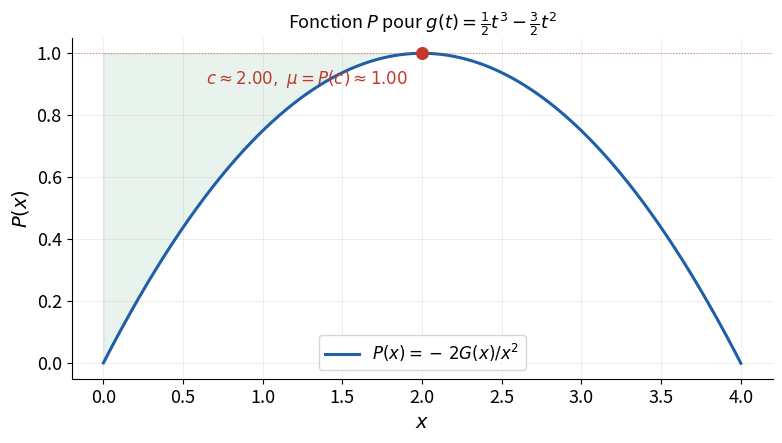
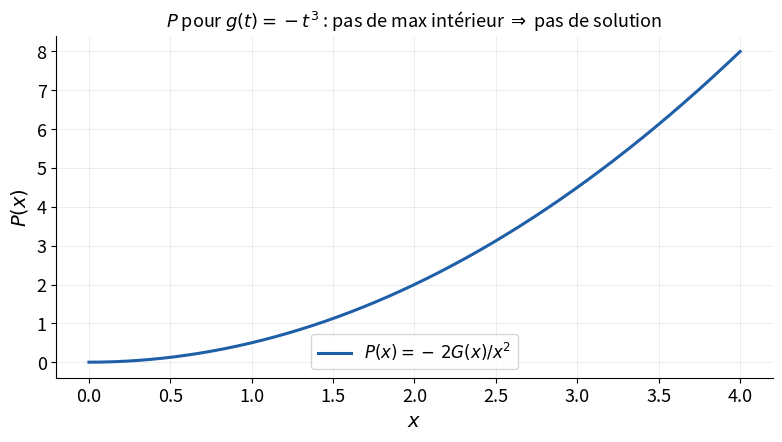
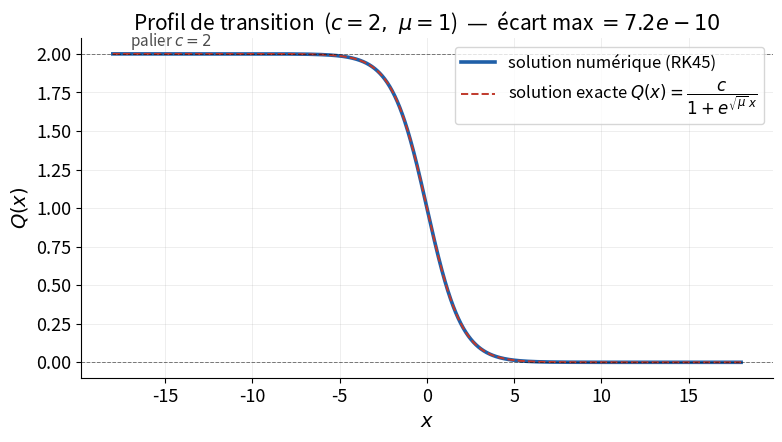
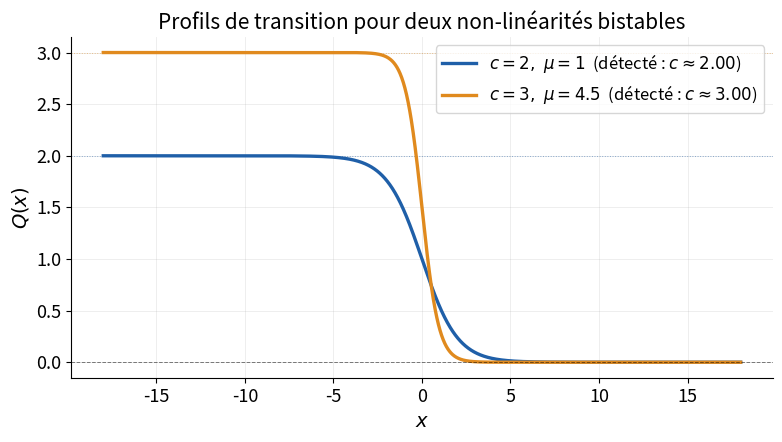
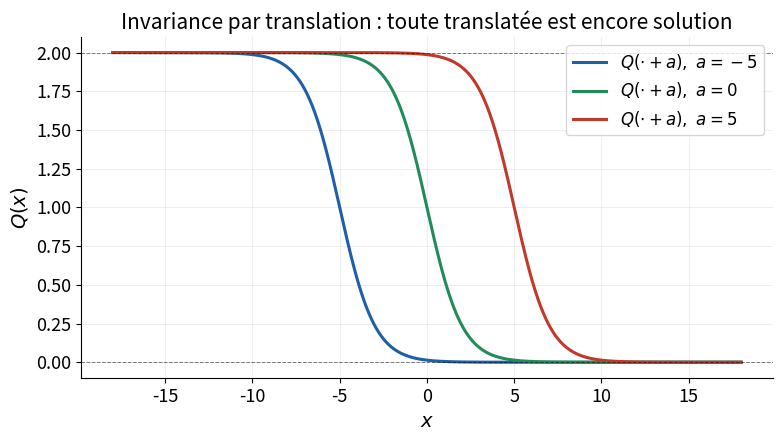
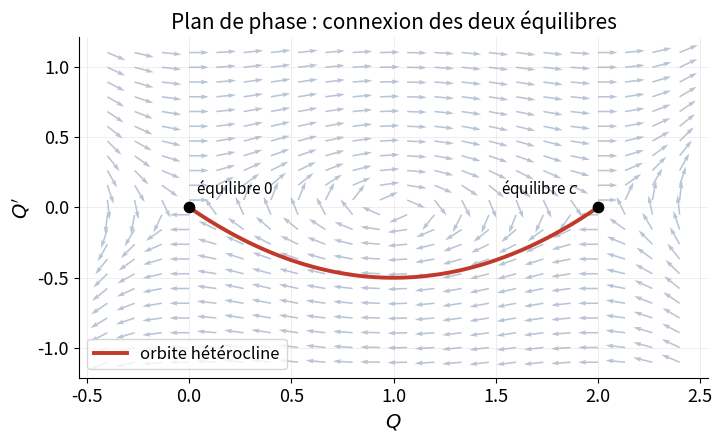

The matplotlib source for these figures, in order:
# -*- coding: utf-8 -*-
"""
============================================================================
 Projet ING1 - Math Appliquees & Science des Donnees (CY Tech)
 Resolution de l'EDO d'ordre 2 :  -Q'' + mu*Q + g(Q) = 0
 avec les conditions aux limites  Q(-inf) = c  et  Q(+inf) = 0.
----------------------------------------------------------------------------
 Idee generale (ce qu'on a compris du sujet) :
   - On multiplie l'equation par Q' et on integre : ca fait apparaitre une
     "energie" H(x) qui est conservee (H' = 0). Comme Q et Q' tendent vers 0
     en +inf, cette energie vaut 0 partout. On en deduit Q'^2 = f(Q) avec
     f(y) = mu*y^2 + 2*G(y). On est donc passe d'une EDO d'ordre 2 a une
     EDO d'ordre 1, beaucoup plus simple a integrer.
   - La fonction P(x) = -2*G(x)/x^2 sert a reperer les bons parametres :
     un couple (c, mu) marche ssi P'(c)=0, P(c)>0 et P < P(c) sur [0,c[.
 Auteurs : Bouhou, Konda, Kuganesan, Taki, Beqiraj.
============================================================================
"""

import os
import numpy as np
import matplotlib.pyplot as plt
from scipy.integrate import solve_ivp, quad

# ----------------------------------------------------------------------
# Style des figures (on met tout ici pour que les graphes soient lisibles
# aussi bien dans le rapport que sur les slides de soutenance).
# ----------------------------------------------------------------------
plt.rcParams.update({
    "figure.dpi": 160,
    "font.size": 13,
    "axes.titlesize": 15,
    "axes.labelsize": 14,
    "legend.fontsize": 12,
    "axes.grid": True,
    "grid.alpha": 0.25,
    "grid.linewidth": 0.6,
    "axes.spines.top": False,    # on enleve les bords du haut/droite : plus propre
    "axes.spines.right": False,
})

BLEU   = "#1f5fa8"
ROUGE  = "#c0392b"
VERT   = "#218c5a"
ORANGE = "#e08a1e"


# ----------------------------------------------------------------------
# Briques de base : G et f
# ----------------------------------------------------------------------
def G_num(g, y):
    """G(y) = integrale de g entre 0 et y.

    On utilise quad (quadrature de scipy) car g est quelconque : on ne peut
    pas toujours calculer la primitive a la main. Petite precaution : en y=0
    l'integrale vaut 0, on le renvoie directement pour eviter une division
    par 0 plus loin dans P.
    """
    if abs(y) < 1e-12:                 # cas y ~ 0 : G(0) = 0 par definition
        return 0.0
    val, _ = quad(g, 0.0, y, limit=200)  # le "_" est l'erreur estimee, on l'ignore
    return val


def f_func(g, mu, y):
    """f(y) = mu*y^2 + 2*G(y).  Rappel : l'energie donne Q'^2 = f(Q)."""
    return mu * y**2 + 2.0 * G_num(g, y)


# ----------------------------------------------------------------------
# 1) Detection des parametres admissibles (c, mu)
# ----------------------------------------------------------------------
def find_c_values(g, c_max=5.0, n_grid=4000, tol=1e-7):
    """Renvoie tous les couples (c, mu) qui passent l'algorithme.

    Conditions a verifier (cf. partie theorique) :
        (i)   P'(c) = 0      -> c est un MAXIMUM interieur de P
        (ii)  P(c) > 0
        (iii) P(x) < P(c) pour tout x dans [0, c[
    et alors on pose mu = P(c).

    Strategie : on echantillonne P sur une grille, on derive numeriquement,
    puis on cherche les endroits ou P' passe de + a - (= sommet de P).
    Remarque importante : si g ne convient pas (ex. g(t) = -t^3), P est
    monotone, il n'y a aucun sommet interieur et la fonction renvoie []
    -> c'est le comportement attendu : pas de solution dans ce cas.
    """
    # --- on construit P sur la grille ---
    xs = np.linspace(1e-3, c_max, n_grid)        # on part de 1e-3 (pas de 0 : division)
    G_vals = np.array([G_num(g, x) for x in xs]) # G(x) en chaque point
    P_vals = -2.0 * G_vals / xs**2               # definition de P
    P_prime = np.gradient(P_vals, xs)            # derivee approchee (diff. finies)

    resultats = []
    for i in range(1, len(xs) - 1):
        mu = P_vals[i]
        if mu <= 0:                              # condition (ii) : on veut mu > 0
            continue
        # condition (i) : sommet local -> P' change de signe + vers -
        if P_prime[i - 1] > 0.0 and P_prime[i + 1] < 0.0:
            c = xs[i]
            # condition (iii) : on verifie qu'aucun point de ]0,c[ ne depasse P(c).
            # Astuce : pres de c, P remonte tres vite vers mu (de facon quadratique),
            # donc on tolere l'egalite a 1e-6 pres pour ne pas rater le vrai sommet.
            x_test = np.linspace(1e-4, c * (1 - 1e-4), 400)
            P_test = np.array([-2.0 * G_num(g, x) / x**2 for x in x_test])
            if np.max(P_test) <= mu + 1e-6:
                resultats.append((float(c), float(mu)))

    # Nettoyage : un meme sommet peut etre detecte sur deux points voisins
    # de la grille. On fusionne les candidats trop proches (on garde le
    # meilleur, celui dont P est le plus grand).
    resultats.sort(key=lambda cm: cm[0])
    fusionnes = []
    for c, mu in resultats:
        if fusionnes and abs(c - fusionnes[-1][0]) < 0.05:
            if mu > fusionnes[-1][1]:
                fusionnes[-1] = (c, mu)
        else:
            fusionnes.append((c, mu))
    return fusionnes


# ----------------------------------------------------------------------
# 2) Integration du profil Q
# ----------------------------------------------------------------------
def solve_Q(g, c, mu, L=18.0, n_eval=2000):
    """Resout Q' = -sqrt(f(Q)) et renvoie (xs, Qs) pour tracer le profil.

    On part du milieu Q(0) = c/2 (un point ou f > 0, donc tout va bien) puis
    on integre DANS LES DEUX SENS : vers la droite Q descend vers 0, vers la
    gauche Q remonte vers c. On borne Q dans [0, c] : comme f a un zero double
    a chaque bord, les paliers sont des asymptotes -> pas d'explosion (c'est ce
    qui plantait quand on prenait un mauvais g au depart).
    """
    def rhs(x, state):
        Q = min(max(state[0], 0.0), c)       # on force Q a rester dans [0, c]
        val = max(f_func(g, mu, Q), 0.0)     # securite : pas de racine de negatif
        return [-np.sqrt(val)]               # signe "-" car Q est decroissante

    # tolerances tres serrees : on veut une solution propre pres des paliers
    opts = dict(max_step=0.02, dense_output=True, rtol=1e-10, atol=1e-12)
    sol_d = solve_ivp(rhs, [0.0,  L], [c / 2.0], **opts)   # cote x >= 0
    sol_g = solve_ivp(rhs, [0.0, -L], [c / 2.0], **opts)   # cote x <= 0

    # on recolle les deux morceaux sur une grille commune
    xs = np.linspace(-L, L, n_eval)
    Qs = np.where(xs >= 0, sol_d.sol(xs)[0], sol_g.sol(xs)[0])
    Qs = np.clip(Qs, 0.0, c)
    return xs, Qs


# ----------------------------------------------------------------------
# 3) Solution analytique exacte (cas bistable symetrique)
#    -> sert UNIQUEMENT a verifier que notre code numerique est correct.
# ----------------------------------------------------------------------
def Q_exact_bistable(x, c, mu, x0=0.0):
    """Quand f(y) = (mu/c^2) y^2 (c-y)^2, l'EDO d'ordre 1 devient logistique
    et on sait la resoudre a la main : c'est une tangente hyperbolique.
        Q(x) = c / (1 + exp( sqrt(mu) * (x - x0) ))
    """
    return c / (1.0 + np.exp(np.sqrt(mu) * (x - x0)))


# ----------------------------------------------------------------------
# Fonctions g testees
# ----------------------------------------------------------------------
def g_bistable(t):
    """Notre exemple principal : g(t) = (1/2) t^3 - (3/2) t^2.
    Le terme de reaction mu*y + g(y) = (1/2) y (y-1)(y-2) est BISTABLE
    (trois zeros : 0, 1, 2). C'est le cas type d'Allen-Cahn.
    On verifie facilement g(0) = g'(0) = 0, et l'algo trouve c = 2, mu = 1.
    """
    return 0.5 * t**3 - 1.5 * t**2


def g_bistable3(t):
    """Meme famille mais avec c = 3 (reaction = y (y - c/2)(y - c)).
    On obtient mu = c^2/2 = 4.5. Sert a montrer un 2e profil different.
    """
    c = 3.0
    reaction = t * (t - c / 2.0) * (t - c)   # = mu*y + g(y)
    mu = c**2 / 2.0
    return reaction - mu * t                 # on isole g = reaction - mu*y


def g_cubique_naif(t):
    """CONTRE-EXEMPLE : g(t) = -t^3. Ici P(x) = x^2/2 est croissante, donc
    PAS de sommet interieur -> pas de solution. On le garde pour le montrer.
    """
    return -t**3


# ======================================================================
# GENERATION DES FIGURES (une fonction par figure du rapport)
# ======================================================================
def fig_P(g, label_g, c_max, fname, attendu=None):
    """Trace P et marque le sommet (c, mu) detecte par l'algorithme."""
    xs = np.linspace(1e-3, c_max, 1500)
    P = np.array([-2.0 * G_num(g, x) / x**2 for x in xs])
    couples = find_c_values(g, c_max=c_max)

    fig, ax = plt.subplots(figsize=(8, 4.6))
    ax.plot(xs, P, color=BLEU, lw=2.2, label=r"$P(x) = -\,2G(x)/x^2$")
    for c, mu in couples:                    # boucle vide si pas de solution
        ax.scatter([c], [mu], color=ROUGE, zorder=5, s=70)
        ax.annotate(rf"$c \approx {c:.2f},\ \mu = P(c) \approx {mu:.2f}$",
                    (c, mu), textcoords="offset points", xytext=(-10, -22),
                    ha="right", color=ROUGE, fontsize=12)
        ax.axhline(mu, color=ROUGE, lw=0.8, ls=":", alpha=0.6)
        ax.fill_between(xs, P, mu, where=(xs < c), color=VERT, alpha=0.10)
    ax.set_xlabel(r"$x$")
    ax.set_ylabel(r"$P(x)$")
    if couples:
        titre = rf"Fonction $P$ pour {label_g}"
    else:
        titre = rf"$P$ pour {label_g} : pas de max intérieur $\Rightarrow$ pas de solution"
    ax.set_title(titre, fontsize=13)
    ax.legend(loc="lower center")
    fig.tight_layout()
    fig.savefig(fname)
    plt.close(fig)
    return couples


def fig_profil_vs_exact(fname):
    """Compare la solution numerique a la formule exacte (test de validation)."""
    c, mu = 2.0, 1.0
    xs, Qs = solve_Q(g_bistable, c, mu)
    Qe = Q_exact_bistable(xs, c, mu)
    err = np.max(np.abs(Qs - Qe))            # ecart max : doit etre minuscule

    fig, ax = plt.subplots(figsize=(8, 4.6))
    ax.plot(xs, Qs, color=BLEU, lw=2.6, label="solution numérique (RK45)")
    ax.plot(xs, Qe, color=ROUGE, lw=1.4, ls="--",
            label=r"solution exacte $Q(x)=\dfrac{c}{1+e^{\sqrt{\mu}\,x}}$")
    ax.axhline(c, color="k", lw=0.7, ls="--", alpha=0.5)
    ax.axhline(0, color="k", lw=0.7, ls="--", alpha=0.5)
    ax.text(-17, c + 0.05, rf"palier $c = {c:.0f}$", fontsize=11, alpha=0.7)
    ax.set_xlabel(r"$x$")
    ax.set_ylabel(r"$Q(x)$")
    ax.set_title(rf"Profil de transition  ($c={c:.0f},\ \mu={mu:.0f}$)"
                 rf"  —  écart max $= {err:.1e}$")
    ax.legend(loc="upper right")
    fig.tight_layout()
    fig.savefig(fname)
    plt.close(fig)
    return err


def fig_deux_profils(fname):
    """Deux fronts pour deux valeurs de c, detectees automatiquement."""
    fig, ax = plt.subplots(figsize=(8, 4.6))
    for g, lab, col in [(g_bistable, r"$c=2,\ \mu=1$", BLEU),
                        (g_bistable3, r"$c=3,\ \mu=4.5$", ORANGE)]:
        couples = find_c_values(g, c_max=5.0)
        c, mu = couples[0]                   # on prend le 1er couple trouve
        xs, Qs = solve_Q(g, c, mu)
        ax.plot(xs, Qs, lw=2.4, color=col,
                label=rf"{lab}  (détecté : $c\approx{c:.2f}$)")
        ax.axhline(c, color=col, lw=0.7, ls=":", alpha=0.5)
    ax.axhline(0, color="k", lw=0.7, ls="--", alpha=0.5)
    ax.set_xlabel(r"$x$")
    ax.set_ylabel(r"$Q(x)$")
    ax.set_title("Profils de transition pour deux non-linéarités bistables")
    ax.legend(loc="upper right")
    fig.tight_layout()
    fig.savefig(fname)
    plt.close(fig)


def fig_translation(fname):
    """Illustre l'unicite a translation : on decale le front et c'est toujours
    une solution (on utilise la formule exacte pour des courbes parfaites)."""
    c, mu = 2.0, 1.0
    xs = np.linspace(-18, 18, 1500)
    fig, ax = plt.subplots(figsize=(8, 4.6))
    for a, col in [(-5, BLEU), (0, VERT), (5, ROUGE)]:
        ax.plot(xs, Q_exact_bistable(xs, c, mu, x0=a), lw=2.2, color=col,
                label=rf"$Q(\cdot + a),\ a = {a}$")
    ax.axhline(c, color="k", lw=0.7, ls="--", alpha=0.5)
    ax.axhline(0, color="k", lw=0.7, ls="--", alpha=0.5)
    ax.set_xlabel(r"$x$")
    ax.set_ylabel(r"$Q(x)$")
    ax.set_title("Invariance par translation : toute translatée est encore solution")
    ax.legend(loc="upper right")
    fig.tight_layout()
    fig.savefig(fname)
    plt.close(fig)


def fig_phase(fname):
    """Portrait de phase (Q, Q') : on voit l'orbite qui relie 0 a c."""
    c, mu = 2.0, 1.0
    # L'orbite verifie Q'^2 = f(Q), donc Q' = -sqrt(f(Q)) sur [0, c].
    ys = np.linspace(0, c, 400)
    fy = np.array([f_func(g_bistable, mu, y) for y in ys])
    fy = np.clip(fy, 0, None)
    Qp = -np.sqrt(fy)

    fig, ax = plt.subplots(figsize=(7.4, 4.6))
    # champ de vecteurs leger en fond (juste pour le visuel)
    Y, V = np.meshgrid(np.linspace(-0.4, c + 0.4, 22),
                       np.linspace(-1.1, 1.1, 22))
    dV = np.array([[mu * y + g_bistable(y) for y in row] for row in Y])  # Q'' = mu Q + g(Q)
    speed = np.hypot(V, dV)
    ax.quiver(Y, V, V / speed, dV / speed, color="#b9c4d4",
              angles="xy", scale=32, width=0.0025)
    ax.plot(ys, Qp, color=ROUGE, lw=2.8, label="orbite hétérocline")
    ax.scatter([0, c], [0, 0], color="k", zorder=5, s=55)
    ax.annotate("équilibre 0", (0, 0), xytext=(6, 10),
                textcoords="offset points", fontsize=11)
    ax.annotate("équilibre $c$", (c, 0), xytext=(-70, 10),
                textcoords="offset points", fontsize=11)
    ax.set_xlabel(r"$Q$")
    ax.set_ylabel(r"$Q'$")
    ax.set_title("Plan de phase : connexion des deux équilibres")
    ax.legend(loc="lower left")
    fig.tight_layout()
    fig.savefig(fname)
    plt.close(fig)


if __name__ == "__main__":
    import os
    out = "figures"
    os.makedirs(out, exist_ok=True)

    # Petit test rapide : on affiche ce que l'algo trouve sur nos 3 exemples.
    print(">>> find_c_values sur les exemples :")
    print("  g bistable (c=2)   :", find_c_values(g_bistable, c_max=5.0))
    print("  g bistable (c=3)   :", find_c_values(g_bistable3, c_max=5.0))
    print("  g = -t^3 (naif)    :", find_c_values(g_cubique_naif, c_max=5.0))

    # Generation de toutes les figures du rapport.
    fig_P(g_bistable, r"$g(t)=\frac{1}{2} t^3-\frac{3}{2} t^2$", 4.0,
          f"{out}/fig1_P_bistable.png")
    fig_P(g_cubique_naif, r"$g(t)=-t^3$", 4.0,
          f"{out}/fig2_P_echec.png")
    err = fig_profil_vs_exact(f"{out}/fig3_profil_vs_exact.png")
    fig_deux_profils(f"{out}/fig4_deux_profils.png")
    fig_translation(f"{out}/fig5_translation.png")
    fig_phase(f"{out}/fig6_phase.png")

    print(f"\n>>> Validation : ecart max numerique/exact = {err:.2e}")
    print(">>> Figures generees avec succes.")
